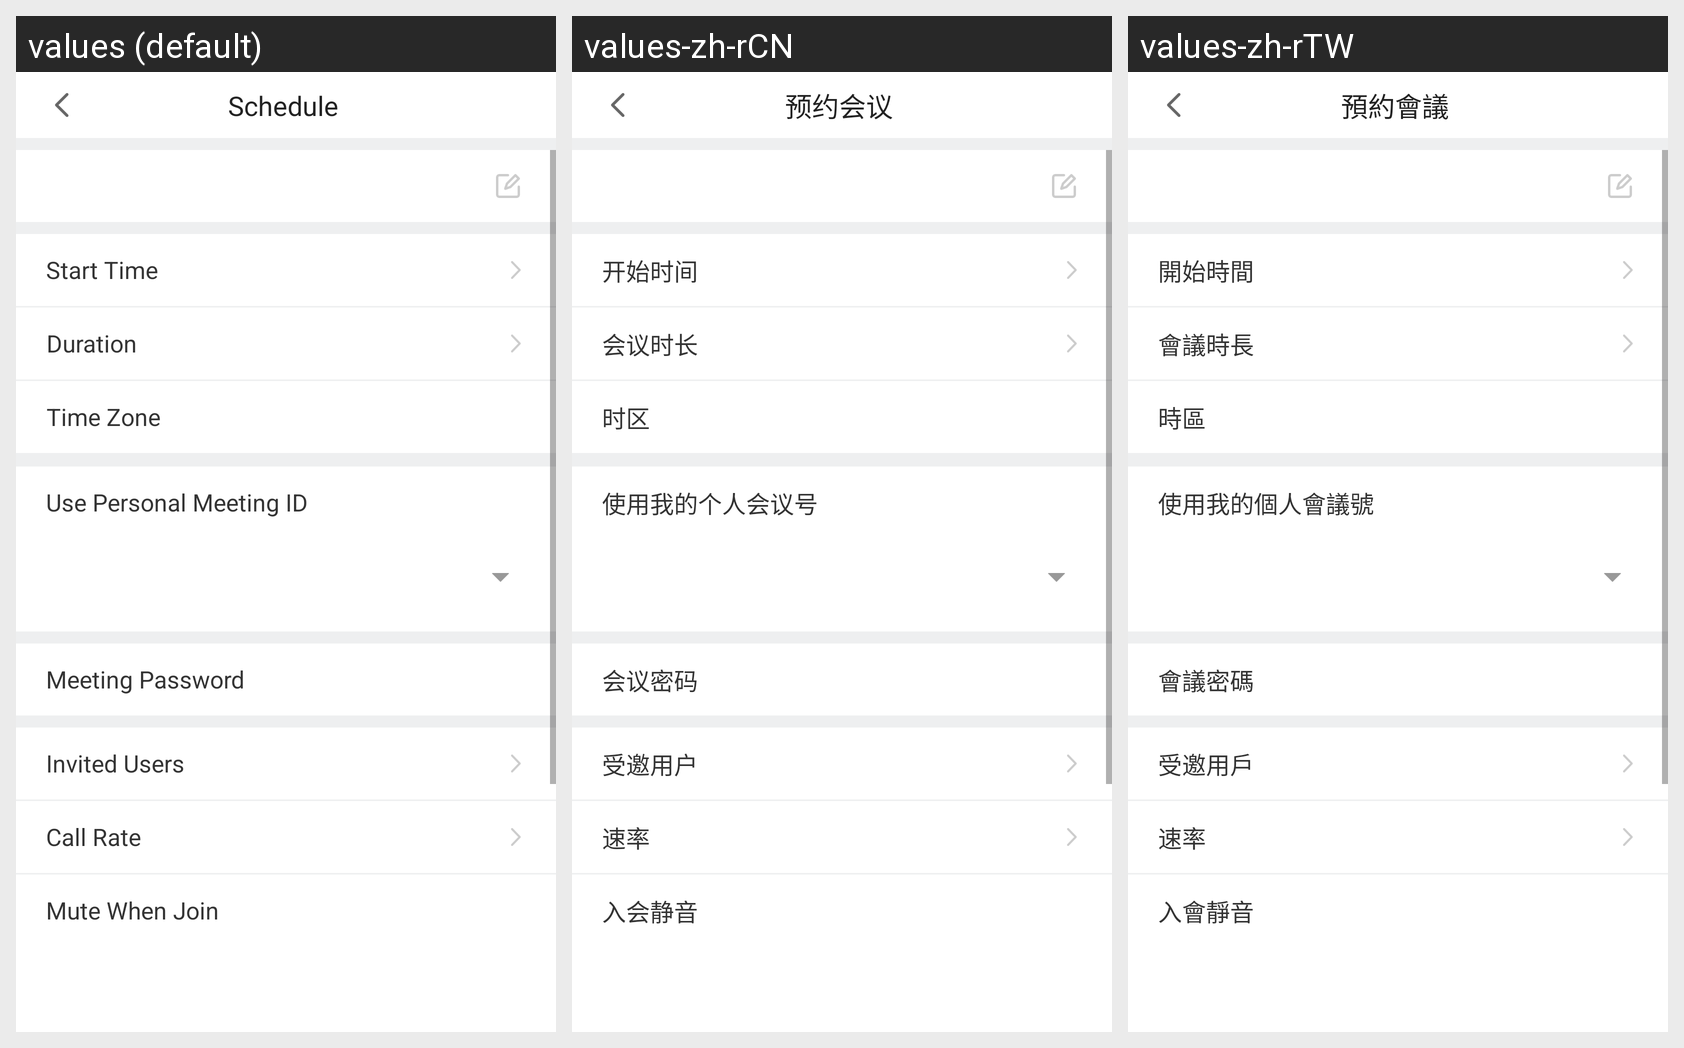

Here is an Android app screen in its default locale and in the app's own translations. Write out the translated-string differences for the strings that appear on this screen.
Android screen res/layout/schedule_meeting_fragment.xml rendered under 3 locales, left to right: values (default), values-zh-rCN, values-zh-rTW. Device: Nexus 5 (rendered at 1080×1920; each locale shown at half size, 540×960, under a caption strip naming it); theme AppTheme.NoTitle.
Strings drawn on this screen, with the default value and each locale's value (text and hints the layout hard-codes, and strings that could not be matched under every locale, appear in the picture but are not listed):

schedule
  values: Schedule
  values-zh-rCN: 预约会议
  values-zh-rTW: 預約會議

start_time
  values: Start Time
  values-zh-rCN: 开始时间
  values-zh-rTW: 開始時間

meeting_duration
  values: Duration
  values-zh-rCN: 会议时长
  values-zh-rTW: 會議時長

time_zone
  values: Time Zone
  values-zh-rCN: 时区
  values-zh-rTW: 時區

use_my_own_meeting_id
  values: Use Personal Meeting ID
  values-zh-rCN: 使用我的个人会议号
  values-zh-rTW: 使用我的個人會議號

password_of_meeting
  values: Meeting Password
  values-zh-rCN: 会议密码
  values-zh-rTW: 會議密碼

invited_users
  values: Invited Users
  values-zh-rCN: 受邀用户
  values-zh-rTW: 受邀用戶

meeting_rate
  values: Call Rate
  values-zh-rCN: 速率
  values-zh-rTW: 速率

mute_in_meeting
  values: Mute When Join
  values-zh-rCN: 入会静音
  values-zh-rTW: 入會靜音
